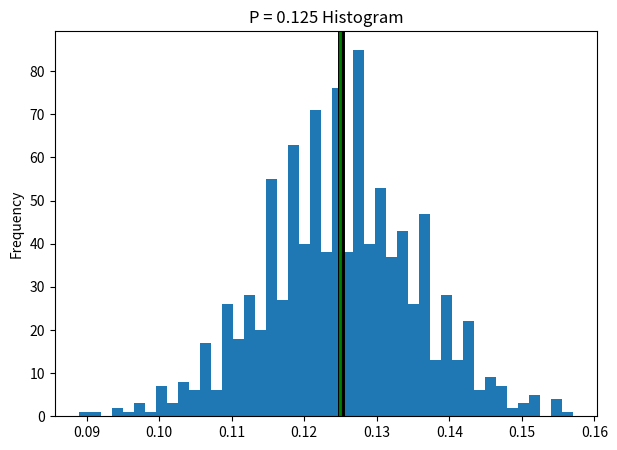

This figure's Python source:
from random import randint
from math import log
from math import pow
from math import floor
from math import ceil
import matplotlib.pyplot as plt

def fairCoin():
    # this function produces our fair coin, uniform choice of 0 or 1
    return randint(0,1)

def bogoCoin1(p):
    # this function was our original function to create a bogo coin with simple
    # p values like .25, this algo specifically only works for p = .25, .75
    # (we adjusted outcomes and could get 0, .25, .5, .75, or 1)
    coins = []
    for i in range(2):
        coins.append(fairCoin())
    if (p < .5):
        if (coins[0] == 1 and coins[1] == 1):
            return 1
        else:
            return 0
    else:
        if (coins[0] == 0 and coins[1] == 0):
            return 0
        else:
            return 1

def bogoCoin(p):
    # this function takes in a parameter p, and produces a BOGO coin
    # returning 1 with probability p and 0 with 1 - p
    numCoins = 10
    coins = []
    for i in range(numCoins):
        coins.append(fairCoin())

    cutoff = p * (pow(2, numCoins))
    total = 0
    for i in range(numCoins):
        total += coins[i] * (pow(2, i))

    if (total < cutoff):
        return 1
    else:
        return 0

def main():
    # this function produces a histogram of the different samples
    # of our desired p value, computing the average p
    p = .125
    sum = 0
    avgSum = 0
    flips = 1000
    samples = 1000
    sums = []
    for i in range(samples):
        sum = 0
        for j in range(flips):
            sum += bogoCoin(p)
        # print(sum)
        sums.append(sum/flips)
        avgSum += sum/flips
    #%matplotlib inline
    plt.rcParams.update({'figure.figsize':(7,5), 'figure.dpi':100})

    avg = avgSum/samples
    print("p_hat is: " + str(avg))

    # Plot Histogram on x
    plt.hist(sums, bins=45)
    plt.gca().set(title='P = 0.125 Histogram', ylabel='Frequency')
    plt.axvline(p, color = 'black', linestyle = 'solid', linewidth = 5)
    plt.axvline(avg, color = 'green', linestyle = 'solid', linewidth = 2)
    plt.show()


    # print(sum)




main()
